Run: headless pygame with SDL's dummy video driver; simulated clock (each Clock.tick advances the game by its frame time, no real sleeping); random seed 0; keys injected as events and as key.get_pressed() state; mouse plan: one left click at the window centre at the start of phase 2, then a move to the lower-right quarter at the start of phase 3.
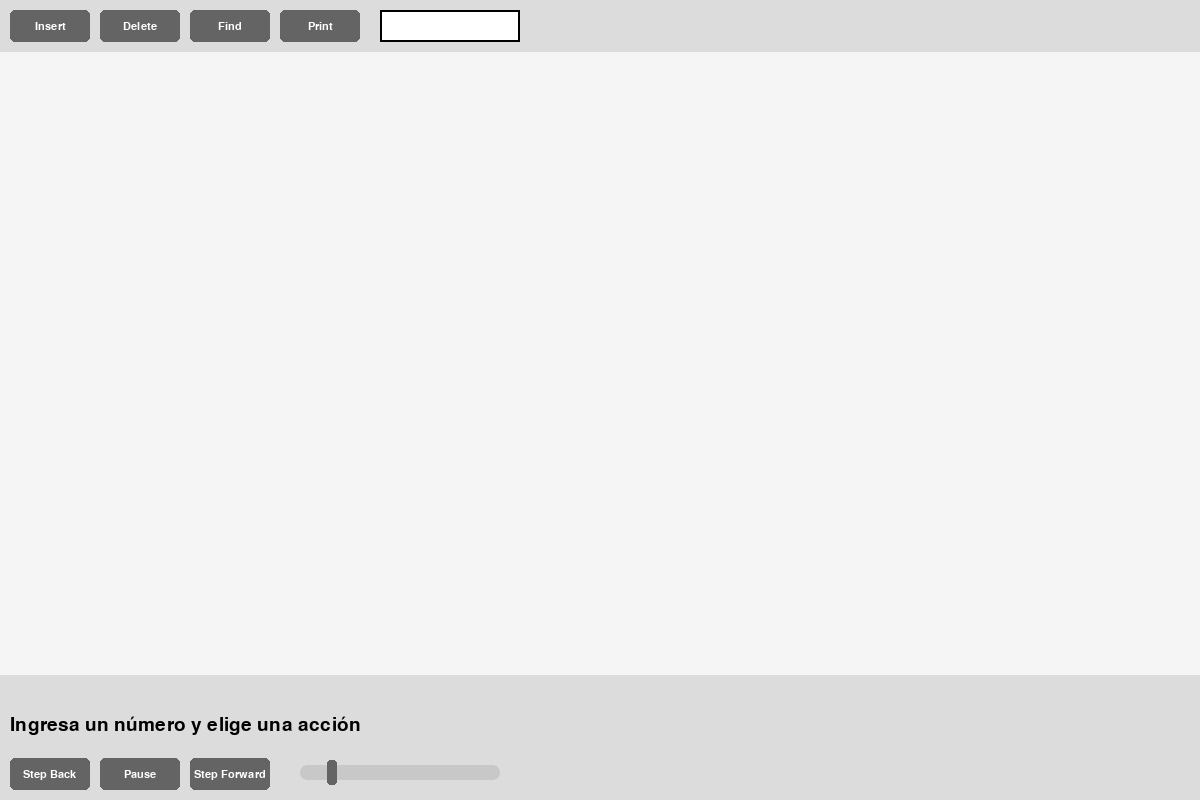
Frame 1 of 4 · flips 1–60 · no input
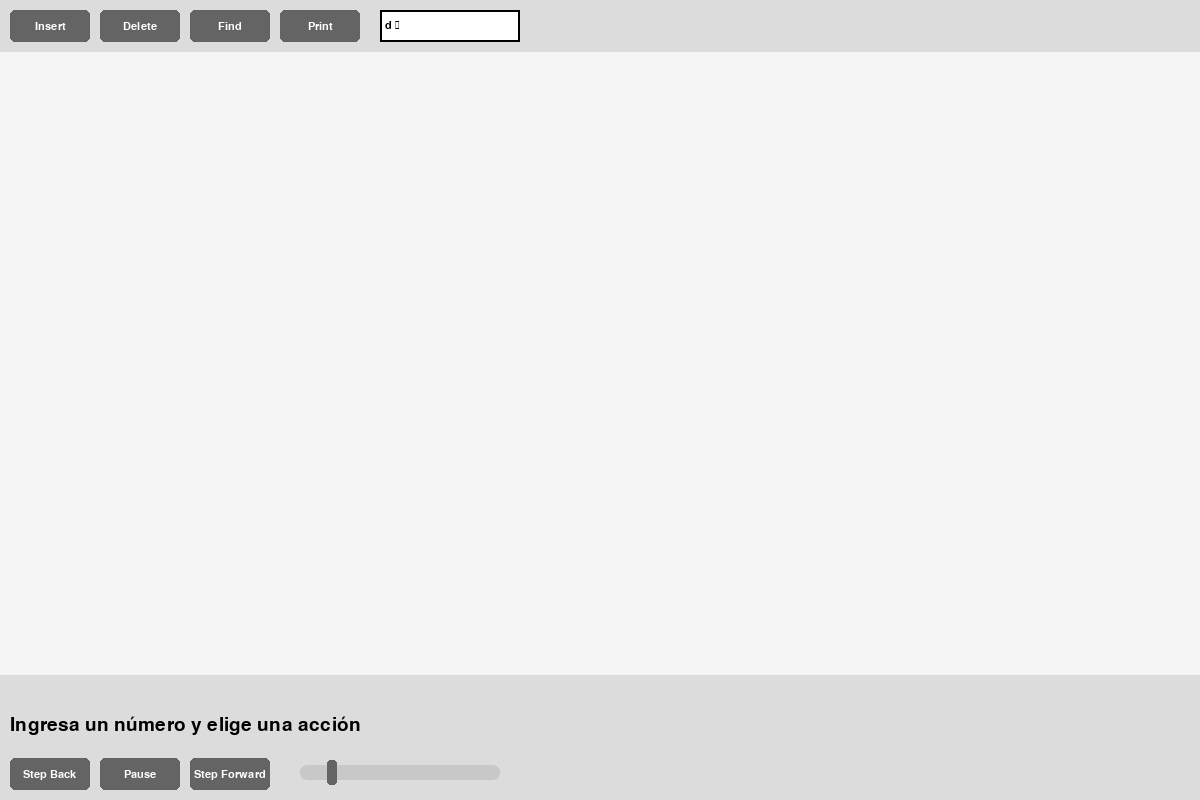
Frame 2 of 4 · flips 61–180 · clicked the window centre · tapped SPACE, RETURN · held RIGHT (→), D
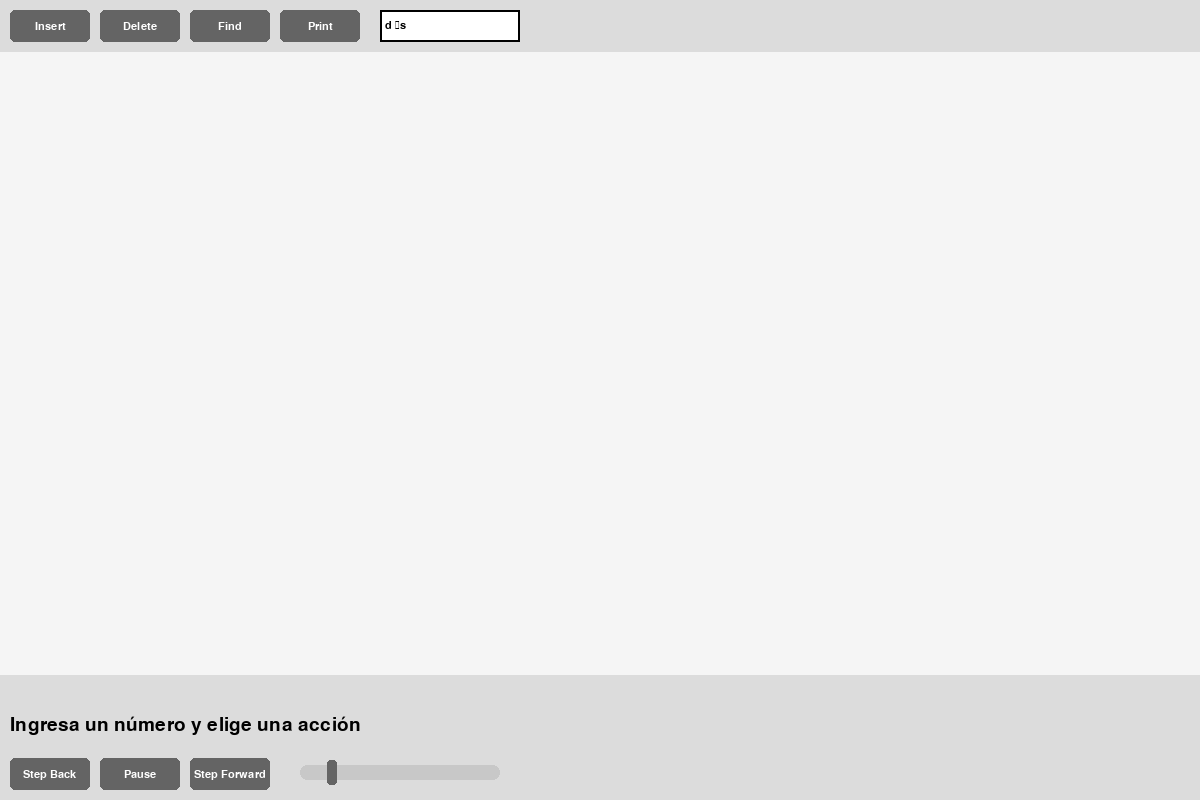
Frame 3 of 4 · flips 181–300 · moved the mouse to the lower-right quarter · held DOWN (↓), S
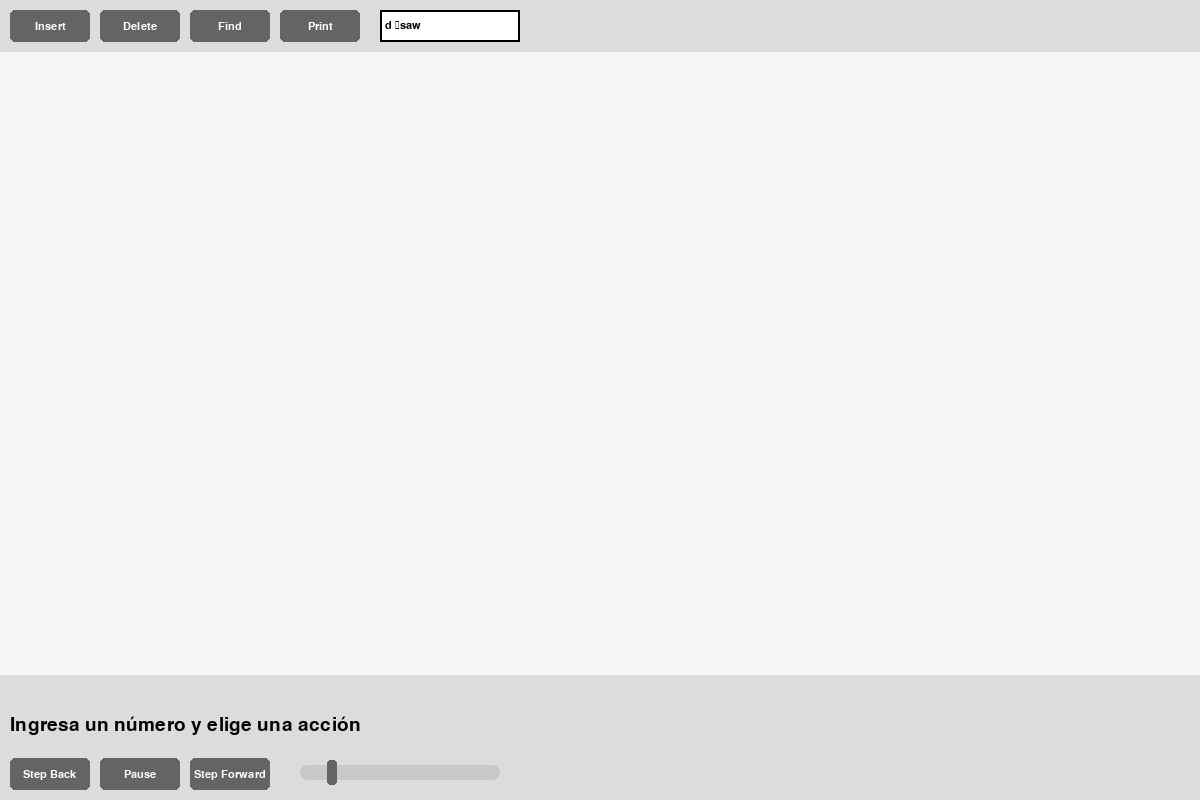
Frame 4 of 4 · flips 301–420 · held LEFT (←), A, UP (↑), W

The pygame program that drew these frames:

import pygame
import sys
import math
import time

# --- Configuración Visual ---
SCREEN_WIDTH, SCREEN_HEIGHT = 1200, 800
BG_COLOR = (245, 245, 245)
NODE_COLOR = (70, 130, 180)
NODE_HIGHLIGHT_COLOR = (255, 165, 0)
NODE_FOUND_COLOR = (50, 205, 50)
LINE_COLOR = (0, 0, 0)
TEXT_COLOR = (255, 255, 255)
STATUS_TEXT_COLOR = (0, 0, 0)
UI_BG_COLOR = (220, 220, 220)
BUTTON_COLOR = (100, 100, 100)
BUTTON_TEXT_COLOR = (255, 255, 255)
NODE_RADIUS = 28
FONT_SIZE = 16
HEIGHT_FONT_SIZE = 12

class Nodo:
    def __init__(self, valor, x=0, y=0):
        self.valor = valor
        self.izquierda = None
        self.derecha = None
        self.altura = 1
        self.x = x
        self.y = y

# --- Clase del Árbol AVL (Mejorada con todas las operaciones) ---
# --- Clase del Árbol AVL (CORREGIDA Y MEJORADA) ---
class ArbolAVL:
    def __init__(self):
        self.raiz = None
        self.pasos_animacion = []

    def _get_altura(self, nodo):
        return nodo.altura if nodo else 0

    def _get_balance(self, nodo):
        return self._get_altura(nodo.izquierda) - self._get_altura(nodo.derecha) if nodo else 0
    
    def _get_min_valor_nodo(self, nodo):
        return self._get_min_valor_nodo(nodo.izquierda) if nodo.izquierda else nodo

    def _recalcular_altura(self, nodo):
        return 1 + max(self._get_altura(nodo.izquierda), self._get_altura(nodo.derecha))

    def _rotar_derecha(self, z):
        self.pasos_animacion.append({'tipo': 'texto', 'msg': f"Desbalance en {z.valor}. Rotando a la derecha..."})
        self.pasos_animacion.append({'tipo': 'highlight', 'nodos': [z, z.izquierda], 'color': NODE_HIGHLIGHT_COLOR})
        y = z.izquierda
        T3 = y.derecha
        y.derecha = z
        z.izquierda = T3
        z.altura = self._recalcular_altura(z)
        y.altura = self._recalcular_altura(y)
        self.pasos_animacion.append({'tipo': 'recalcular_posiciones'})
        return y

    def _rotar_izquierda(self, z):
        self.pasos_animacion.append({'tipo': 'texto', 'msg': f"Desbalance en {z.valor}. Rotando a la izquierda..."})
        self.pasos_animacion.append({'tipo': 'highlight', 'nodos': [z, z.derecha], 'color': NODE_HIGHLIGHT_COLOR})
        y = z.derecha
        T2 = y.izquierda
        y.izquierda = z
        z.derecha = T2
        z.altura = self._recalcular_altura(z)
        y.altura = self._recalcular_altura(y)
        self.pasos_animacion.append({'tipo': 'recalcular_posiciones'})
        return y

    def _balancear(self, nodo):
        balance = self._get_balance(nodo)
        if balance > 1:
            if self._get_balance(nodo.izquierda) < 0:
                nodo.izquierda = self._rotar_izquierda(nodo.izquierda)
            return self._rotar_derecha(nodo)
        if balance < -1:
            if self._get_balance(nodo.derecha) > 0:
                # --- CORRECCIÓN DE BUG SUTIL ---
                nodo.derecha = self._rotar_derecha(nodo.derecha) 
            return self._rotar_izquierda(nodo)
        return nodo

    def insertar(self, valor):
        self.pasos_animacion = []
        self.raiz = self._insertar_rec(self.raiz, valor)
        self.pasos_animacion.append({'tipo': 'recalcular_posiciones'})
        self.pasos_animacion.append({'tipo': 'texto', 'msg': f"Inserción de {valor} completada."})
        return self.pasos_animacion

    def _insertar_rec(self, raiz, valor):
        if not raiz:
            self.pasos_animacion.append({'tipo': 'texto', 'msg': f"Insertando nuevo nodo: {valor}"})
            return Nodo(valor)
        
        self.pasos_animacion.append({'tipo': 'highlight', 'nodos': [raiz], 'color': NODE_HIGHLIGHT_COLOR})
        if valor < raiz.valor:
            self.pasos_animacion.append({'tipo': 'texto', 'msg': f"{valor} < {raiz.valor}. Yendo a la izquierda."})
            raiz.izquierda = self._insertar_rec(raiz.izquierda, valor)
        elif valor > raiz.valor:
            self.pasos_animacion.append({'tipo': 'texto', 'msg': f"{valor} > {raiz.valor}. Yendo a la derecha."})
            raiz.derecha = self._insertar_rec(raiz.derecha, valor)
        else: return raiz

        raiz.altura = self._recalcular_altura(raiz)
        return self._balancear(raiz)

    def eliminar(self, valor):
        self.pasos_animacion = []
        self.raiz = self._eliminar_rec(self.raiz, valor)
        self.pasos_animacion.append({'tipo': 'recalcular_posiciones'})
        self.pasos_animacion.append({'tipo': 'texto', 'msg': f"Eliminación de {valor} completada."})
        return self.pasos_animacion

    def _eliminar_rec(self, raiz, valor):
        if not raiz:
            self.pasos_animacion.append({'tipo': 'texto', 'msg': f"Valor {valor} no encontrado."})
            return raiz
        
        self.pasos_animacion.append({'tipo': 'highlight', 'nodos': [raiz], 'color': NODE_HIGHLIGHT_COLOR})
        if valor < raiz.valor:
            raiz.izquierda = self._eliminar_rec(raiz.izquierda, valor)
        elif valor > raiz.valor:
            raiz.derecha = self._eliminar_rec(raiz.derecha, valor)
        else:
            self.pasos_animacion.append({'tipo': 'texto', 'msg': f"Nodo {valor} encontrado. Eliminando..."})
            if raiz.izquierda is None: return raiz.derecha
            if raiz.derecha is None: return raiz.izquierda
            
            temp = self._get_min_valor_nodo(raiz.derecha)
            self.pasos_animacion.append({'tipo': 'texto', 'msg': f"Reemplazando con sucesor: {temp.valor}"})
            raiz.valor = temp.valor
            raiz.derecha = self._eliminar_rec(raiz.derecha, temp.valor)

        raiz.altura = self._recalcular_altura(raiz)
        return self._balancear(raiz)
    
    def buscar(self, valor):
        self.pasos_animacion = []
        nodo = self.raiz
        path = []
        while nodo:
            path.append(nodo)
            self.pasos_animacion.append({'tipo': 'highlight_path', 'nodos': list(path)})
            if valor < nodo.valor:
                nodo = nodo.izquierda
            elif valor > nodo.valor:
                nodo = nodo.derecha
            else:
                self.pasos_animacion.append({'tipo': 'texto', 'msg': f"¡Nodo {valor} encontrado!"})
                self.pasos_animacion.append({'tipo': 'highlight', 'nodos': [nodo], 'color': NODE_FOUND_COLOR})
                return self.pasos_animacion
        
        self.pasos_animacion.append({'tipo': 'texto', 'msg': f"Nodo {valor} no encontrado."})
        return self.pasos_animacion

    # --- NUEVA FUNCIÓN DE IMPRESIÓN ANIMADA ---
    def imprimir_animado(self):
        self.pasos_animacion = []
        self._imprimir_animado_rec(self.raiz)
        self.pasos_animacion.append({'tipo': 'texto', 'msg': "Impresión en orden completada."})
        return self.pasos_animacion

    def _imprimir_animado_rec(self, nodo):
        if nodo:
            # 1. Recorre subárbol izquierdo
            self._imprimir_animado_rec(nodo.izquierda)
            
            # 2. Visita y anima el nodo actual
            self.pasos_animacion.append({'tipo': 'highlight', 'nodos': [nodo], 'color': NODE_FOUND_COLOR})
            self.pasos_animacion.append({'tipo': 'add_to_print', 'valor': nodo.valor})
            
            # 3. Recorre subárbol derecho
            self._imprimir_animado_rec(nodo.derecha)

# --- Clase Principal del Visualizador con Pygame (CORREGIDA Y MEJORADA) ---
class VisualizadorPygame:
    def __init__(self, arbol):
        pygame.init()
        self.arbol = arbol
        self.screen = pygame.display.set_mode((SCREEN_WIDTH, SCREEN_HEIGHT))
        pygame.display.set_caption("Visualizador de Árbol AVL Interactivo")
        self.font = pygame.font.Font(None, FONT_SIZE)
        self.status_font = pygame.font.Font(None, 28)
        self.height_font = pygame.font.Font(None, HEIGHT_FONT_SIZE)
        self.clock = pygame.time.Clock()
        
        self.input_text = ''
        self.status_text = 'Ingresa un número y elige una acción'
        self.print_output_text = ''
        self.animating = False
        self.paused = False
        self.animation_history = []
        self.current_step_index = -1
        self.animation_speed = 2.0

        self.buttons = {
            'insert': pygame.Rect(10, 10, 80, 32),
            'delete': pygame.Rect(100, 10, 80, 32),
            'find': pygame.Rect(190, 10, 80, 32),
            'print': pygame.Rect(280, 10, 80, 32),
            'step_back': pygame.Rect(10, SCREEN_HEIGHT - 42, 80, 32),
            'pause': pygame.Rect(100, SCREEN_HEIGHT - 42, 80, 32),
            'step_forward': pygame.Rect(190, SCREEN_HEIGHT - 42, 80, 32)
        }
        self.slider = {'rect': pygame.Rect(300, SCREEN_HEIGHT - 35, 200, 15), 'handle': pygame.Rect(0,0,10,25)}
        self._update_slider_handle()

    def _update_slider_handle(self):
        x_pos = self.slider['rect'].x + ((self.animation_speed - 0.5) / 9.5) * self.slider['rect'].width
        self.slider['handle'].center = (x_pos, self.slider['rect'].centery)

    def _recalcular_posiciones(self, nodo, x, y, h_spacing):
        if nodo:
            nodo.x, nodo.y = x, y
            self._recalcular_posiciones(nodo.izquierda, x - h_spacing, y + 80, h_spacing / 2)
            self._recalcular_posiciones(nodo.derecha, x + h_spacing, y + 80, h_spacing / 2)

    def _draw_arbol_recursivo(self, nodo, highlighted_nodes, path_nodes):
        if not nodo: return
        
        if nodo.izquierda:
            pygame.draw.line(self.screen, LINE_COLOR, (nodo.x, nodo.y), (nodo.izquierda.x, nodo.izquierda.y), 2)
            height_text = self.height_font.render(str(self.arbol._get_altura(nodo.izquierda)), True, (255,0,0))
            self.screen.blit(height_text, ((nodo.x + nodo.izquierda.x)/2 + 5, (nodo.y + nodo.izquierda.y)/2))
            self._draw_arbol_recursivo(nodo.izquierda, highlighted_nodes, path_nodes)
        if nodo.derecha:
            pygame.draw.line(self.screen, LINE_COLOR, (nodo.x, nodo.y), (nodo.derecha.x, nodo.derecha.y), 2)
            height_text = self.height_font.render(str(self.arbol._get_altura(nodo.derecha)), True, (255,0,0))
            self.screen.blit(height_text, ((nodo.x + nodo.derecha.x)/2 + 5, (nodo.y + nodo.derecha.y)/2))
            self._draw_arbol_recursivo(nodo.derecha, highlighted_nodes, path_nodes)
        
        color = NODE_COLOR
        if nodo in highlighted_nodes: color = highlighted_nodes[nodo]
        elif nodo in path_nodes: color = NODE_HIGHLIGHT_COLOR
        
        pygame.draw.circle(self.screen, color, (int(nodo.x), int(nodo.y)), NODE_RADIUS)
        text_surface = self.font.render(str(nodo.valor), True, TEXT_COLOR)
        self.screen.blit(text_surface, text_surface.get_rect(center=(int(nodo.x), int(nodo.y))))

    def _draw_ui(self):
        highlighted_nodes = {}
        path_nodes = []
        if self.animating and 0 <= self.current_step_index < len(self.animation_history):
            paso = self.animation_history[self.current_step_index]
            if paso['tipo'] == 'highlight':
                for n in paso['nodos']: highlighted_nodes[n] = paso['color']
            elif paso['tipo'] == 'highlight_path':
                path_nodes = paso['nodos']

        self.screen.fill(BG_COLOR)
        pygame.draw.rect(self.screen, UI_BG_COLOR, (0, 0, SCREEN_WIDTH, 52))
        pygame.draw.rect(self.screen, UI_BG_COLOR, (0, SCREEN_HEIGHT - 125, SCREEN_WIDTH, 125))

        if self.arbol.raiz:
            self._draw_arbol_recursivo(self.arbol.raiz, highlighted_nodes, path_nodes)
        
        input_box = pygame.Rect(380, 10, 140, 32)
        pygame.draw.rect(self.screen, (255, 255, 255), input_box)
        pygame.draw.rect(self.screen, (0, 0, 0), input_box, 2)
        self.screen.blit(self.font.render(self.input_text, True, (0, 0, 0)), (input_box.x + 5, input_box.y + 10))

        for name, rect in self.buttons.items():
            pygame.draw.rect(self.screen, BUTTON_COLOR, rect, border_radius=5)
            text = name.replace('_', ' ').title()
            if name == 'pause': text = 'Pause' if not self.paused else 'Play'
            
            text_surface = self.font.render(text, True, BUTTON_TEXT_COLOR)
            text_rect = text_surface.get_rect(center=rect.center)
            self.screen.blit(text_surface, text_rect)
        
        pygame.draw.rect(self.screen, (200,200,200), self.slider['rect'], border_radius=8)
        pygame.draw.rect(self.screen, BUTTON_COLOR, self.slider['handle'], border_radius=3)

        status_surface = self.status_font.render(self.status_text, True, STATUS_TEXT_COLOR)
        self.screen.blit(status_surface, (10, SCREEN_HEIGHT - 85))

        print_surface = self.status_font.render(self.print_output_text, True, (0, 100, 0))
        self.screen.blit(print_surface, (10, SCREEN_HEIGHT - 115))

        pygame.display.flip()
        
    def _handle_click(self, pos):
        for name, rect in self.buttons.items():
            if rect.collidepoint(pos):
                self._handle_button_press(name)
                return
        if self.slider['rect'].collidepoint(pos):
            self.slider['handle'].centerx = pos[0]
            self.animation_speed = 0.5 + ((pos[0] - self.slider['rect'].x) / self.slider['rect'].width) * 9.5
    
    def _start_animation(self, steps):
        self.animation_history = steps
        self.current_step_index = -1
        self.animating = True
        self.paused = False
        if steps and steps[0].get('tipo') == 'add_to_print':
             self.print_output_text = ''


    # Reemplaza esta función completa en tu clase VisualizadorPygame

    # Reemplaza estas funciones en tu clase VisualizadorPygame y añade la nueva

    def _handle_button_press(self, name):
        if name in ['insert', 'delete', 'find']:
            if self.animating: return 
            try:
                valor = int(self.input_text)
                if name == 'insert': self._start_animation(self.arbol.insertar(valor))
                elif name == 'delete': self._start_animation(self.arbol.eliminar(valor))
                elif name == 'find': self._start_animation(self.arbol.buscar(valor))
                self.input_text = ''
            except ValueError:
                self.status_text = "Error: Ingresa un número válido."
        
        elif name == 'print':
            if self.animating: return
            self.print_output_text = '' 
            self._start_animation(self.arbol.imprimir_animado())
            self._process_current_step() # Procesar el primer paso inmediatamente

        elif name == 'pause':
            self.paused = not self.paused
        elif name == 'step_forward':
            self.paused = True
            if self.current_step_index < len(self.animation_history) - 1:
                self.current_step_index += 1
                self._process_current_step() # <-- CORRECCIÓN
        elif name == 'step_back':
            self.paused = True
            if self.current_step_index > 0:
                self.current_step_index -= 1
                self._process_current_step() # <-- CORRECCIÓN
    
    # --- NUEVA FUNCIÓN AYUDANTE ---
    def _process_current_step(self):
        """ Ejecuta la acción de un paso de animación UNA SOLA VEZ. """
        if self.animating and 0 <= self.current_step_index < len(self.animation_history):
            paso = self.animation_history[self.current_step_index]
            if paso['tipo'] == 'texto':
                self.status_text = paso['msg']
            elif paso['tipo'] == 'recalcular_posiciones':
                self._recalcular_posiciones(self.arbol.raiz, SCREEN_WIDTH // 2, 100, SCREEN_WIDTH // 4)
            elif paso['tipo'] == 'add_to_print':
                if self.print_output_text:
                    self.print_output_text += f" -> {paso['valor']}"
                else:
                    self.print_output_text = str(paso['valor'])
                self.status_text = "Imprimiendo árbol en orden..."

    def run(self):
        last_step_time = 0
        while True:
            # --- Manejo de Eventos ---
            for event in pygame.event.get():
                if event.type == pygame.QUIT:
                    pygame.quit()
                    sys.exit()
                if event.type == pygame.KEYDOWN:
                    if event.key == pygame.K_BACKSPACE: self.input_text = self.input_text[:-1]
                    else: self.input_text += event.unicode
                if event.type == pygame.MOUSEBUTTONDOWN:
                    self._handle_click(event.pos)
            
            # --- Lógica de AVANCE de la Animación ---
            if self.animating and not self.paused:
                current_time = time.time()
                if current_time - last_step_time > (1 / self.animation_speed):
                    if self.current_step_index < len(self.animation_history) - 1:
                        self.current_step_index += 1
                        # Procesa la acción del nuevo paso JUSTO cuando avanza
                        self._process_current_step() 
                        last_step_time = current_time
                    else:
                        self.animating = False

            # --- Dibujado (ya no procesa la lógica, solo dibuja) ---
            self._draw_ui()
            self.clock.tick(60)
            
if __name__ == '__main__':
    arbol = ArbolAVL()
    visualizador = VisualizadorPygame(arbol)
    visualizador.run()
